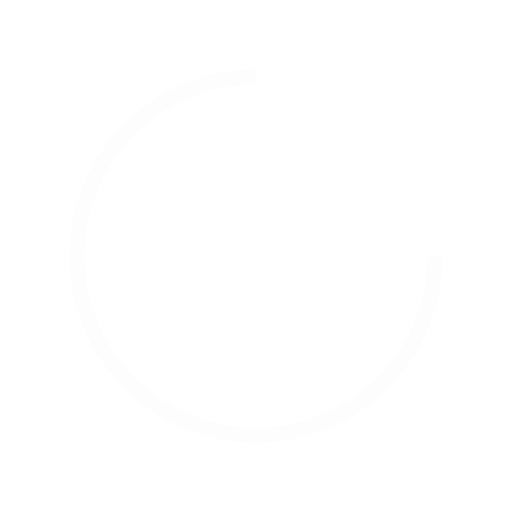
t = 0.00 s
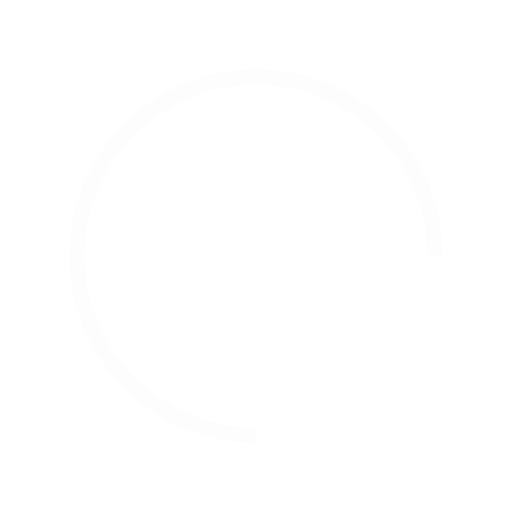
t = 0.25 s
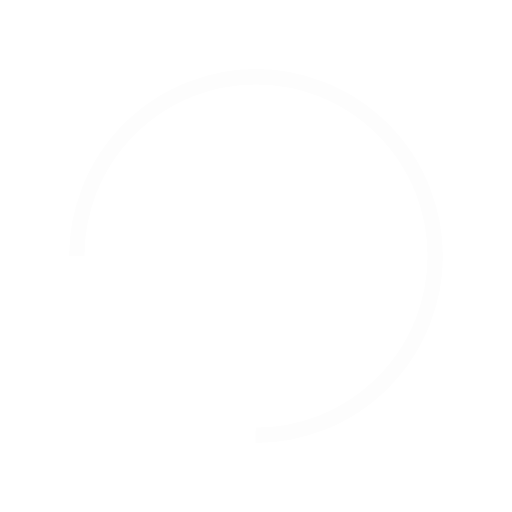
t = 0.50 s
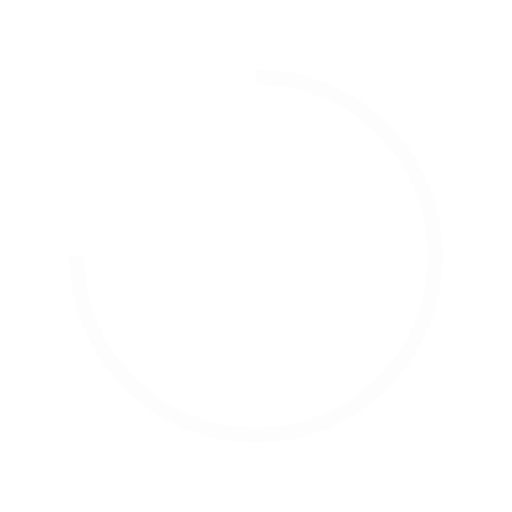
t = 0.75 s

The animated SVG that drew these frames (rendered in a browser with its animation timeline set to each time). Animation: 1 SMIL element (animateTransform=1); one cycle of 1.00 s, repeats indefinitely.

<svg width="200px" height="200px" xmlns="http://www.w3.org/2000/svg" viewBox="0 0 100 100" preserveAspectRatio="xMidYMid" class="lds-rolling" style="shape-rendering: auto; animation-play-state: running; animation-delay: 0s; background: none;"><circle cx="50" cy="50" fill="none" ng-attr-stroke="{{config.color}}" ng-attr-stroke-width="{{config.width}}" ng-attr-r="{{config.radius}}" ng-attr-stroke-dasharray="{{config.dasharray}}" stroke="#fdfdfd" stroke-width="3" r="35" stroke-dasharray="164.93361431346415 56.97787143782138" style="animation-play-state: running; animation-delay: 0s;" transform="rotate(281.845 50 50)"><animateTransform attributeName="transform" type="rotate" calcMode="linear" values="0 50 50;360 50 50" keyTimes="0;1" dur="1s" begin="0s" repeatCount="indefinite" style="animation-play-state: running; animation-delay: 0s;"></animateTransform></circle></svg>